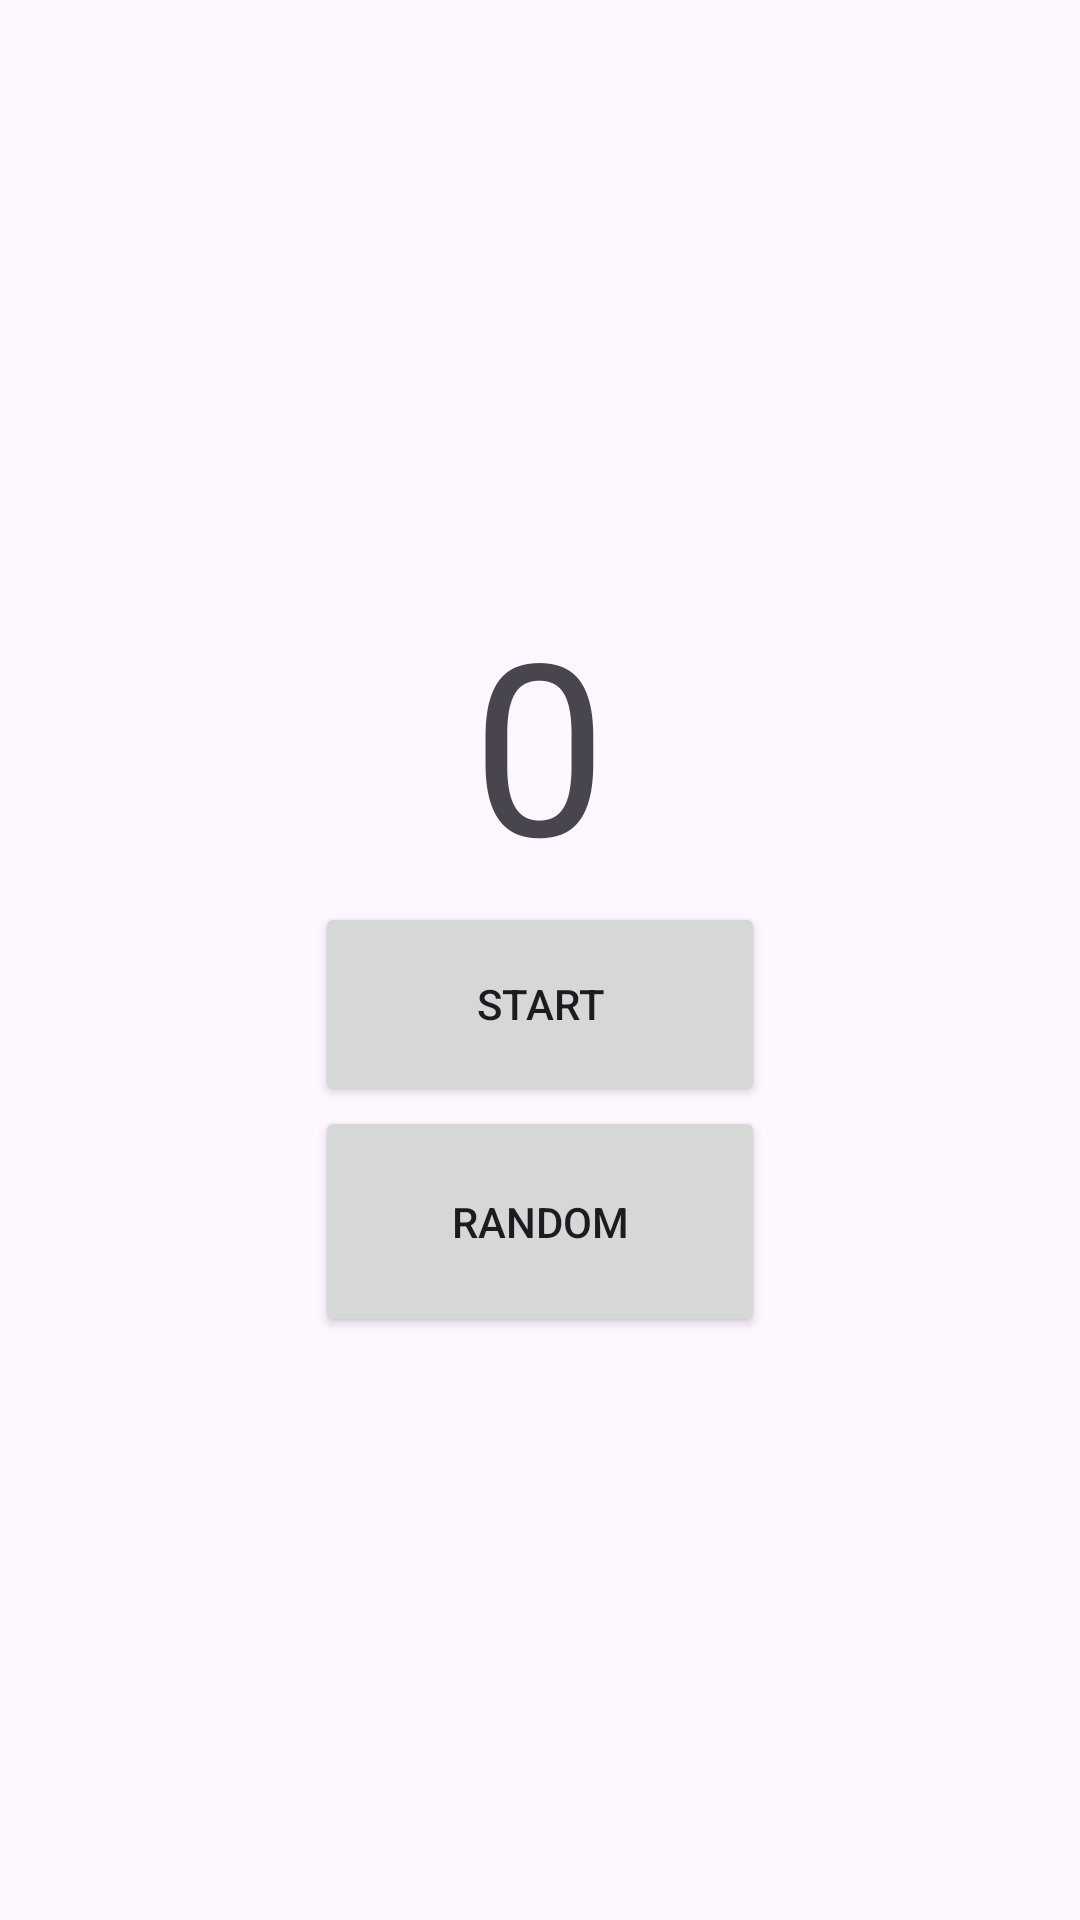

Produce the Android XML layout that renders to this screen, including the resource entries it uses.
<!-- AndroidManifest.xml: application theme Theme.AsyncTaskInJava -->
<!-- res/layout/activity_async.xml -->
<?xml version="1.0" encoding="utf-8"?>
<FrameLayout
    xmlns:android="http://schemas.android.com/apk/res/android"
    xmlns:app="http://schemas.android.com/apk/res-auto"
    xmlns:tools="http://schemas.android.com/tools"
    android:id="@+id/main"
    android:layout_width="match_parent"
    android:layout_height="match_parent"
    android:layout_gravity="center"
    tools:context=".AsyncActivity">
    <LinearLayout
        android:gravity="center_horizontal"
        android:orientation="vertical"
        android:layout_gravity="center"
        android:layout_width="wrap_content"
        android:layout_height="wrap_content">

        <TextView
            android:id="@+id/tvCounter"
            android:text="0"
            android:textSize="80sp"
            android:layout_width="wrap_content"
            android:layout_height="wrap_content" />

        <Button
            android:id="@+id/btnStart"
            android:layout_width="150dp"
            android:layout_height="68dp"
            android:text="START" />

        <Button
            android:id="@+id/btnRandom"
            android:layout_width="150dp"
            android:layout_height="77dp"
            android:text="RANDOM" />

    </LinearLayout>


</FrameLayout>
<!-- resources referenced by this layout -->
<resources>
  <style name="Theme.AsyncTaskInJava" parent="Base.Theme.AsyncTaskInJava" />
  <style name="Base.Theme.AsyncTaskInJava" parent="Theme.Material3.DayNight.NoActionBar">
          
          
      </style>
</resources>
